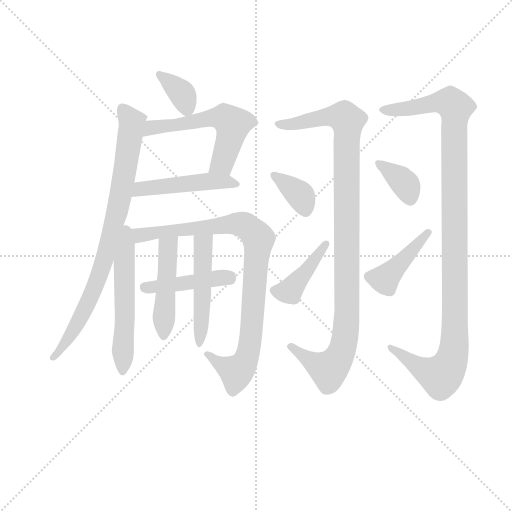
t = 0.00 s
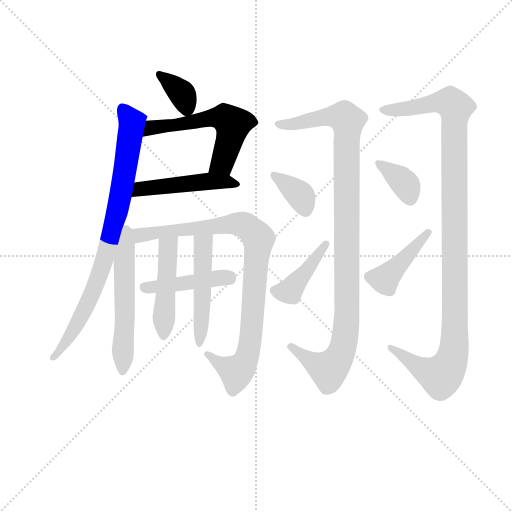
t = 2.20 s
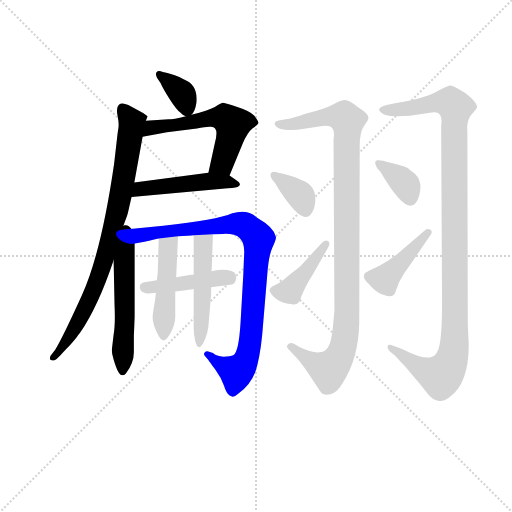
t = 4.40 s
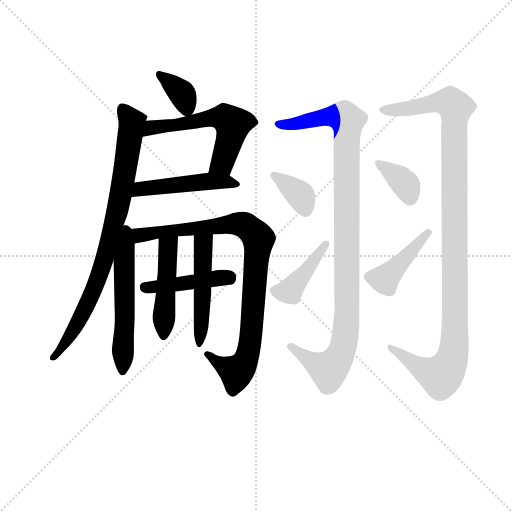
t = 6.60 s
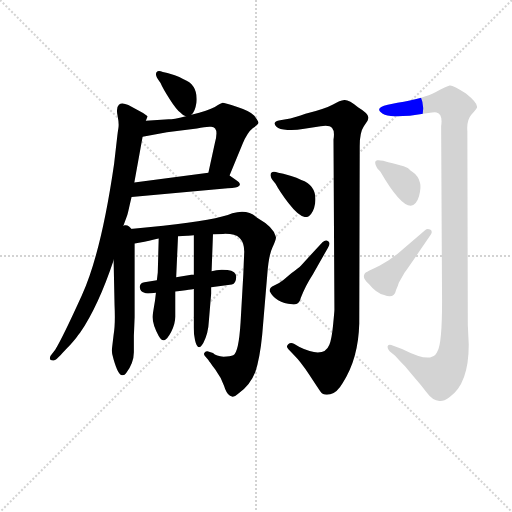
t = 8.79 s
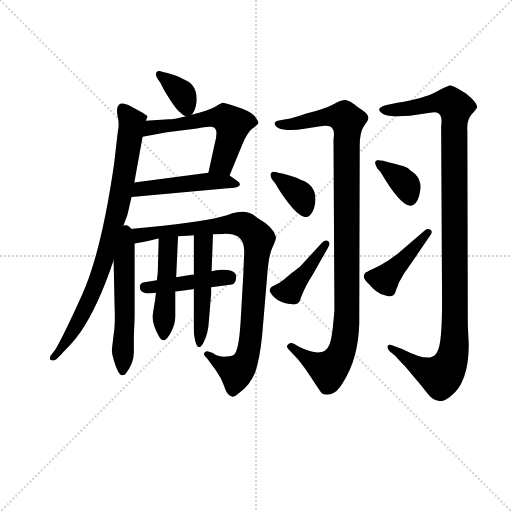
t = 10.99 s

The animated SVG that drew these frames (rendered in a browser with its animation timeline set to each time). Animation: 15 CSS @keyframes rules; one cycle of 10.99 s.

<svg version="1.1" viewBox="0 0 1024 1024" xmlns="http://www.w3.org/2000/svg">
  <g stroke="lightgray" stroke-dasharray="1,1" stroke-width="1" transform="scale(4, 4)">
    <line x1="0" y1="0" x2="256" y2="256"></line>
    <line x1="256" y1="0" x2="0" y2="256"></line>
    <line x1="128" y1="0" x2="128" y2="256"></line>
    <line x1="0" y1="128" x2="256" y2="128"></line>
  </g>
<g transform="scale(0.92, -0.92) translate(60, -900)">
   <style type="text/css">
    @keyframes keyframes0 {
      from {
       stroke: blue;
       stroke-dashoffset: 354;
       stroke-width: 128;
       }
       54% {
       animation-timing-function: step-end;
       stroke: blue;
       stroke-dashoffset: 0;
       stroke-width: 128;
       }
       to {
       stroke: black;
       stroke-width: 1024;
       }
       }
       #make-me-a-hanzi-animation-0 {
         animation: keyframes0 0.538086s both;
         animation-delay: 0.000000s;
         animation-timing-function: linear;
       }
    @keyframes keyframes1 {
      from {
       stroke: blue;
       stroke-dashoffset: 574;
       stroke-width: 128;
       }
       65% {
       animation-timing-function: step-end;
       stroke: blue;
       stroke-dashoffset: 0;
       stroke-width: 128;
       }
       to {
       stroke: black;
       stroke-width: 1024;
       }
       }
       #make-me-a-hanzi-animation-1 {
         animation: keyframes1 0.717122s both;
         animation-delay: 0.538086s;
         animation-timing-function: linear;
       }
    @keyframes keyframes2 {
      from {
       stroke: blue;
       stroke-dashoffset: 483;
       stroke-width: 128;
       }
       61% {
       animation-timing-function: step-end;
       stroke: blue;
       stroke-dashoffset: 0;
       stroke-width: 128;
       }
       to {
       stroke: black;
       stroke-width: 1024;
       }
       }
       #make-me-a-hanzi-animation-2 {
         animation: keyframes2 0.643066s both;
         animation-delay: 1.255208s;
         animation-timing-function: linear;
       }
    @keyframes keyframes3 {
      from {
       stroke: blue;
       stroke-dashoffset: 837;
       stroke-width: 128;
       }
       73% {
       animation-timing-function: step-end;
       stroke: blue;
       stroke-dashoffset: 0;
       stroke-width: 128;
       }
       to {
       stroke: black;
       stroke-width: 1024;
       }
       }
       #make-me-a-hanzi-animation-3 {
         animation: keyframes3 0.931152s both;
         animation-delay: 1.898275s;
         animation-timing-function: linear;
       }
    @keyframes keyframes4 {
      from {
       stroke: blue;
       stroke-dashoffset: 556;
       stroke-width: 128;
       }
       64% {
       animation-timing-function: step-end;
       stroke: blue;
       stroke-dashoffset: 0;
       stroke-width: 128;
       }
       to {
       stroke: black;
       stroke-width: 1024;
       }
       }
       #make-me-a-hanzi-animation-4 {
         animation: keyframes4 0.702474s both;
         animation-delay: 2.829427s;
         animation-timing-function: linear;
       }
    @keyframes keyframes5 {
      from {
       stroke: blue;
       stroke-dashoffset: 932;
       stroke-width: 128;
       }
       75% {
       animation-timing-function: step-end;
       stroke: blue;
       stroke-dashoffset: 0;
       stroke-width: 128;
       }
       to {
       stroke: black;
       stroke-width: 1024;
       }
       }
       #make-me-a-hanzi-animation-5 {
         animation: keyframes5 1.008464s both;
         animation-delay: 3.531901s;
         animation-timing-function: linear;
       }
    @keyframes keyframes6 {
      from {
       stroke: blue;
       stroke-dashoffset: 439;
       stroke-width: 128;
       }
       59% {
       animation-timing-function: step-end;
       stroke: blue;
       stroke-dashoffset: 0;
       stroke-width: 128;
       }
       to {
       stroke: black;
       stroke-width: 1024;
       }
       }
       #make-me-a-hanzi-animation-6 {
         animation: keyframes6 0.607259s both;
         animation-delay: 4.540365s;
         animation-timing-function: linear;
       }
    @keyframes keyframes7 {
      from {
       stroke: blue;
       stroke-dashoffset: 472;
       stroke-width: 128;
       }
       61% {
       animation-timing-function: step-end;
       stroke: blue;
       stroke-dashoffset: 0;
       stroke-width: 128;
       }
       to {
       stroke: black;
       stroke-width: 1024;
       }
       }
       #make-me-a-hanzi-animation-7 {
         animation: keyframes7 0.634115s both;
         animation-delay: 5.147624s;
         animation-timing-function: linear;
       }
    @keyframes keyframes8 {
      from {
       stroke: blue;
       stroke-dashoffset: 491;
       stroke-width: 128;
       }
       62% {
       animation-timing-function: step-end;
       stroke: blue;
       stroke-dashoffset: 0;
       stroke-width: 128;
       }
       to {
       stroke: black;
       stroke-width: 1024;
       }
       }
       #make-me-a-hanzi-animation-8 {
         animation: keyframes8 0.649577s both;
         animation-delay: 5.781738s;
         animation-timing-function: linear;
       }
    @keyframes keyframes9 {
      from {
       stroke: blue;
       stroke-dashoffset: 1060;
       stroke-width: 128;
       }
       78% {
       animation-timing-function: step-end;
       stroke: blue;
       stroke-dashoffset: 0;
       stroke-width: 128;
       }
       to {
       stroke: black;
       stroke-width: 1024;
       }
       }
       #make-me-a-hanzi-animation-9 {
         animation: keyframes9 1.112630s both;
         animation-delay: 6.431315s;
         animation-timing-function: linear;
       }
    @keyframes keyframes10 {
      from {
       stroke: blue;
       stroke-dashoffset: 357;
       stroke-width: 128;
       }
       54% {
       animation-timing-function: step-end;
       stroke: blue;
       stroke-dashoffset: 0;
       stroke-width: 128;
       }
       to {
       stroke: black;
       stroke-width: 1024;
       }
       }
       #make-me-a-hanzi-animation-10 {
         animation: keyframes10 0.540527s both;
         animation-delay: 7.543945s;
         animation-timing-function: linear;
       }
    @keyframes keyframes11 {
      from {
       stroke: blue;
       stroke-dashoffset: 416;
       stroke-width: 128;
       }
       58% {
       animation-timing-function: step-end;
       stroke: blue;
       stroke-dashoffset: 0;
       stroke-width: 128;
       }
       to {
       stroke: black;
       stroke-width: 1024;
       }
       }
       #make-me-a-hanzi-animation-11 {
         animation: keyframes11 0.588542s both;
         animation-delay: 8.084473s;
         animation-timing-function: linear;
       }
    @keyframes keyframes12 {
      from {
       stroke: blue;
       stroke-dashoffset: 1132;
       stroke-width: 128;
       }
       79% {
       animation-timing-function: step-end;
       stroke: blue;
       stroke-dashoffset: 0;
       stroke-width: 128;
       }
       to {
       stroke: black;
       stroke-width: 1024;
       }
       }
       #make-me-a-hanzi-animation-12 {
         animation: keyframes12 1.171224s both;
         animation-delay: 8.673014s;
         animation-timing-function: linear;
       }
    @keyframes keyframes13 {
      from {
       stroke: blue;
       stroke-dashoffset: 363;
       stroke-width: 128;
       }
       54% {
       animation-timing-function: step-end;
       stroke: blue;
       stroke-dashoffset: 0;
       stroke-width: 128;
       }
       to {
       stroke: black;
       stroke-width: 1024;
       }
       }
       #make-me-a-hanzi-animation-13 {
         animation: keyframes13 0.545410s both;
         animation-delay: 9.844238s;
         animation-timing-function: linear;
       }
    @keyframes keyframes14 {
      from {
       stroke: blue;
       stroke-dashoffset: 432;
       stroke-width: 128;
       }
       58% {
       animation-timing-function: step-end;
       stroke: blue;
       stroke-dashoffset: 0;
       stroke-width: 128;
       }
       to {
       stroke: black;
       stroke-width: 1024;
       }
       }
       #make-me-a-hanzi-animation-14 {
         animation: keyframes14 0.601562s both;
         animation-delay: 10.389648s;
         animation-timing-function: linear;
       }
</style>
<path d="M 356.0 650.5 Q 364.0 656.5 367.0 676.5 Q 371.0 715.5 339.0 727.5 Q 330.0 733.5 320.0 736.5 L 304.0 741.5 L 294.0 743.5 Q 279.0 749.5 279.0 737.5 Q 280.0 732.5 283.0 728.5 L 289.0 719.5 Q 295.0 705.5 309.0 684.5 Q 323.0 662.5 332.0 655.5 Q 338.0 648.5 344.0 647.5 C 351.0 645.5 351.0 645.5 356.0 650.5 Z" fill="lightgray"></path> 
<path d="M 250.0 602.5 L 303.0 612.5 L 368.0 620.5 Q 389.0 625.5 399.0 624.5 Q 417.0 624.5 407.0 588.5 L 393.0 524.5 C 387.0 495.5 428.0 490.5 439.0 518.5 L 467.0 586.5 Q 478.0 612.5 490.0 621.5 Q 502.0 629.5 502.0 633.5 Q 501.0 637.5 493.0 648.5 Q 484.0 658.5 456.0 667.5 Q 427.0 676.5 424.0 676.5 Q 420.0 675.5 407.0 667.5 Q 393.0 659.5 356.0 650.5 L 344.0 647.5 Q 316.0 640.5 307.0 640.5 L 257.0 637.5 C 227.0 635.5 221.0 596.5 250.0 602.5 Z" fill="lightgray"></path> 
<path d="M 393.0 524.5 L 232.0 503.5 C 202.0 499.5 196.0 468.5 226.0 471.5 L 435.0 490.5 Q 457.0 492.5 458.0 494.5 Q 467.0 499.5 453.0 508.5 L 439.0 518.5 C 425.0 528.5 423.0 528.5 393.0 524.5 Z" fill="lightgray"></path> 
<path d="M 232.0 503.5 L 250.0 602.5 L 257.0 637.5 L 261.0 647.5 L 251.0 654.5 L 219.0 671.5 Q 205.0 678.5 198.5 672.5 Q 192.0 666.5 195.5 649.0 Q 199.0 631.5 197.5 622.5 Q 196.0 613.5 195.0 604.5 L 188.0 543.5 Q 160.0 350.5 118.0 258.0 Q 76.0 165.5 60.0 139.5 L 50.0 126.5 Q 45.0 116.5 56.0 116.5 Q 60.0 116.5 63.0 119.5 L 72.0 128.5 Q 75.0 131.5 83.0 140.0 Q 91.0 148.5 92.5 150.0 Q 94.0 151.5 99.5 158.0 Q 105.0 164.5 107.0 167.5 Q 109.0 170.5 114.0 176.5 Q 154.0 235.5 187.0 334.5 L 205.0 400.5 L 216.0 430.5 Q 217.0 432.5 219.5 443.5 Q 222.0 454.5 226.0 471.5 L 232.0 503.5 Z" fill="lightgray"></path> 
<path d="M 207.0 84.5 Q 211.0 84.5 214.0 88.5 Q 231.0 111.5 231.0 134.5 L 231.0 170.5 L 233.0 210.5 L 233.0 370.5 C 233.0 427.5 185.0 430.5 187.0 334.5 L 189.0 237.5 Q 191.0 194.5 187.0 172.5 L 183.0 138.5 Q 183.0 131.5 187.0 118.5 Q 198.0 80.5 207.0 84.5 Z" fill="lightgray"></path> 
<path d="M 233.0 370.5 L 254.0 374.5 Q 276.0 379.5 285.0 381.5 L 327.0 386.5 L 347.0 387.5 Q 349.0 387.5 361.0 388.5 L 403.0 390.5 L 425.0 391.5 Q 451.0 392.5 461.0 382.5 Q 471.0 372.5 471.0 352.5 Q 470.0 331.5 469.0 304.5 L 463.0 199.5 Q 459.0 133.5 447.0 127.5 Q 441.0 124.5 426.0 124.5 Q 410.0 125.5 403.0 132.5 L 391.0 136.5 Q 387.0 136.5 385.0 133.5 Q 382.0 130.5 385.0 126.5 L 393.0 117.5 Q 394.0 115.5 408.0 96.5 Q 421.0 78.5 427.0 61.5 Q 432.0 44.5 440.0 39.5 Q 448.0 34.5 457.0 43.5 Q 484.0 62.5 495.0 91.5 Q 505.0 121.5 510.0 172.5 L 521.0 302.5 Q 524.0 344.5 532.0 361.5 Q 540.0 378.5 540.0 384.5 Q 536.0 405.5 499.0 426.5 Q 479.0 446.5 445.0 436.5 Q 411.0 421.5 295.0 409.5 L 229.0 402.5 Q 221.0 402.5 205.0 400.5 C 175.0 397.5 204.0 364.5 233.0 370.5 Z" fill="lightgray"></path> 
<path d="M 281.0 290.5 L 254.0 286.5 Q 243.0 284.5 244.0 275.0 Q 245.0 265.5 254.0 263.5 Q 257.0 260.5 279.0 263.5 L 321.0 266.5 Q 329.0 267.5 343.5 269.0 Q 358.0 270.5 361.0 271.5 L 399.0 275.5 L 444.0 281.5 Q 453.0 284.5 453.5 297.5 Q 454.0 310.5 434.5 313.0 Q 415.0 315.5 400.0 310.5 L 361.0 302.5 Q 357.0 302.5 356.0 302.5 L 323.0 297.5 L 281.0 290.5 Z" fill="lightgray"></path> 
<path d="M 285.0 381.5 L 283.0 307.5 L 281.0 290.5 L 279.0 263.5 L 277.0 246.5 Q 272.0 216.5 272.0 214.5 Q 270.0 197.5 285.0 169.5 Q 291.0 158.5 297.0 160.5 Q 303.0 161.5 312.0 178.5 Q 321.0 195.5 321.0 211.5 L 321.0 262.5 L 321.0 266.5 L 323.0 297.5 L 327.0 386.5 C 328.0 416.5 286.0 411.5 285.0 381.5 Z" fill="lightgray"></path> 
<path d="M 361.0 271.5 L 361.0 187.5 Q 361.0 174.5 364.0 160.5 Q 370.0 133.5 382.0 154.5 Q 393.0 175.5 394.0 201.5 L 399.0 261.5 L 399.0 274.5 L 399.0 275.5 L 400.0 310.5 L 403.0 390.5 C 404.0 420.5 361.0 418.5 361.0 388.5 L 361.0 302.5 L 361.0 271.5 Z" fill="lightgray"></path> 
<path d="M 665.0 596.5 L 667.0 226.5 Q 667.0 222.5 664.0 192.5 Q 661.0 162.5 656.0 150.5 Q 644.0 119.5 591.0 145.5 L 579.0 152.5 Q 572.0 156.5 566.5 151.5 Q 561.0 146.5 567.0 140.5 L 579.0 128.5 Q 594.0 113.5 612.0 86.0 Q 630.0 58.5 636.5 49.0 Q 643.0 39.5 658.0 43.0 Q 673.0 46.5 685.0 67.5 Q 719.0 119.5 721.0 196.5 L 722.0 582.5 Q 722.0 612.5 731.0 625.5 L 739.0 637.5 Q 741.0 642.5 741.0 644.5 Q 741.0 653.5 719.0 666.5 Q 698.0 683.5 688.5 682.5 Q 679.0 681.5 664.0 673.0 Q 649.0 664.5 604.0 652.5 Q 581.0 644.5 571.0 642.5 L 549.0 638.5 Q 530.0 635.5 541.0 624.5 Q 547.0 618.5 565.0 617.5 Q 583.0 616.5 598.0 619.5 L 637.0 625.5 Q 656.0 628.5 662.0 622.0 Q 668.0 615.5 665.0 596.5 Z" fill="lightgray"></path> 
<path d="M 539.0 500.5 Q 548.0 483.5 567.0 458.5 Q 597.0 419.5 612.0 430.5 Q 622.0 438.5 625.0 457.5 Q 630.0 496.5 595.0 508.5 Q 585.0 514.5 573.0 517.5 L 556.0 522.5 L 545.0 524.5 Q 528.0 530.5 528.0 518.5 Q 529.0 513.5 532.0 509.5 L 539.0 500.5 Z" fill="lightgray"></path> 
<path d="M 594.0 322.5 Q 590.0 318.5 574.0 306.5 L 556.0 291.5 Q 546.0 283.5 536.0 279.5 Q 526.0 275.5 526.0 267.5 Q 539.0 241.5 575.0 238.5 Q 590.0 235.5 594.0 252.5 Q 603.0 277.5 620.0 303.5 L 653.0 361.5 Q 659.0 371.5 653.5 375.5 Q 648.0 379.5 641.0 373.5 L 594.0 322.5 Z" fill="lightgray"></path> 
<path d="M 899.0 625.5 L 901.0 244.5 Q 901.0 152.5 891.0 136.5 Q 887.0 126.5 879.0 124.5 Q 864.0 116.5 814.0 141.5 L 795.0 148.5 Q 785.0 152.5 783.0 148.0 Q 781.0 143.5 787.0 136.5 L 799.0 126.5 Q 815.0 108.5 820.0 104.5 L 840.0 80.5 Q 856.0 62.5 868.5 45.5 Q 881.0 28.5 895.0 28.5 Q 903.0 26.5 917.0 36.5 Q 959.0 65.5 959.0 150.5 L 957.0 193.5 L 956.0 614.5 Q 954.0 638.5 965.0 651.0 Q 976.0 663.5 977.0 666.5 Q 979.0 675.5 953.0 696.5 Q 924.0 715.5 917.5 714.0 Q 911.0 712.5 886.5 699.5 Q 862.0 686.5 804.0 676.5 L 783.0 672.5 Q 752.0 665.5 772.0 652.5 Q 781.0 646.5 805.0 647.5 Q 829.0 648.5 831.0 648.5 L 871.0 654.5 Q 885.0 656.5 889.0 655.5 Q 903.0 652.5 899.0 625.5 Z" fill="lightgray"></path> 
<path d="M 833.0 452.5 Q 846.0 455.5 851.0 474.0 Q 856.0 492.5 853.0 502.5 Q 850.0 512.5 847.5 515.5 Q 845.0 518.5 843.0 521.0 Q 841.0 523.5 837.0 526.0 Q 833.0 528.5 829.0 532.5 Q 825.0 536.5 811.5 540.0 Q 798.0 543.5 791.5 545.5 Q 785.0 547.5 784.0 547.5 L 773.0 550.5 Q 763.0 552.5 760.0 551.5 Q 751.0 549.5 760.0 534.5 L 767.0 526.5 Q 810.0 452.5 833.0 452.5 Z" fill="lightgray"></path> 
<path d="M 807.0 350.5 Q 801.0 345.5 785.0 334.5 L 764.0 321.5 Q 762.0 320.5 749.0 314.5 Q 736.0 308.5 733.0 305.5 Q 726.0 295.5 743.0 281.5 Q 757.0 263.5 775.0 258.5 Q 797.0 249.5 801.0 269.5 Q 805.0 278.5 807.0 285.5 L 819.0 306.5 Q 821.0 308.5 877.0 390.5 Q 881.0 397.5 875.0 401.0 Q 869.0 404.5 864.0 399.5 L 807.0 350.5 Z" fill="lightgray"></path> 
      <clipPath id="make-me-a-hanzi-clip-0">
      <path d="M 356.0 650.5 Q 364.0 656.5 367.0 676.5 Q 371.0 715.5 339.0 727.5 Q 330.0 733.5 320.0 736.5 L 304.0 741.5 L 294.0 743.5 Q 279.0 749.5 279.0 737.5 Q 280.0 732.5 283.0 728.5 L 289.0 719.5 Q 295.0 705.5 309.0 684.5 Q 323.0 662.5 332.0 655.5 Q 338.0 648.5 344.0 647.5 C 351.0 645.5 351.0 645.5 356.0 650.5 Z" fill="lightgray"></path>
      </clipPath>
      <path clip-path="url(#make-me-a-hanzi-clip-0)" d="M 288.0 737.5 L 336.0 696.5 L 346.0 663.5 " fill="none" id="make-me-a-hanzi-animation-0" stroke-dasharray="226 452" stroke-linecap="round"></path>

      <clipPath id="make-me-a-hanzi-clip-1">
      <path d="M 250.0 602.5 L 303.0 612.5 L 368.0 620.5 Q 389.0 625.5 399.0 624.5 Q 417.0 624.5 407.0 588.5 L 393.0 524.5 C 387.0 495.5 428.0 490.5 439.0 518.5 L 467.0 586.5 Q 478.0 612.5 490.0 621.5 Q 502.0 629.5 502.0 633.5 Q 501.0 637.5 493.0 648.5 Q 484.0 658.5 456.0 667.5 Q 427.0 676.5 424.0 676.5 Q 420.0 675.5 407.0 667.5 Q 393.0 659.5 356.0 650.5 L 344.0 647.5 Q 316.0 640.5 307.0 640.5 L 257.0 637.5 C 227.0 635.5 221.0 596.5 250.0 602.5 Z" fill="lightgray"></path>
      </clipPath>
      <path clip-path="url(#make-me-a-hanzi-clip-1)" d="M 256.0 607.5 L 270.0 622.5 L 427.0 644.5 L 446.0 629.5 L 443.0 607.5 L 423.0 545.5 L 401.0 529.5 " fill="none" id="make-me-a-hanzi-animation-1" stroke-dasharray="446 892" stroke-linecap="round"></path>

      <clipPath id="make-me-a-hanzi-clip-2">
      <path d="M 393.0 524.5 L 232.0 503.5 C 202.0 499.5 196.0 468.5 226.0 471.5 L 435.0 490.5 Q 457.0 492.5 458.0 494.5 Q 467.0 499.5 453.0 508.5 L 439.0 518.5 C 425.0 528.5 423.0 528.5 393.0 524.5 Z" fill="lightgray"></path>
      </clipPath>
      <path clip-path="url(#make-me-a-hanzi-clip-2)" d="M 233.0 475.5 L 246.0 488.5 L 300.0 496.5 L 388.0 505.5 L 453.0 500.5 " fill="none" id="make-me-a-hanzi-animation-2" stroke-dasharray="355 710" stroke-linecap="round"></path>

      <clipPath id="make-me-a-hanzi-clip-3">
      <path d="M 232.0 503.5 L 250.0 602.5 L 257.0 637.5 L 261.0 647.5 L 251.0 654.5 L 219.0 671.5 Q 205.0 678.5 198.5 672.5 Q 192.0 666.5 195.5 649.0 Q 199.0 631.5 197.5 622.5 Q 196.0 613.5 195.0 604.5 L 188.0 543.5 Q 160.0 350.5 118.0 258.0 Q 76.0 165.5 60.0 139.5 L 50.0 126.5 Q 45.0 116.5 56.0 116.5 Q 60.0 116.5 63.0 119.5 L 72.0 128.5 Q 75.0 131.5 83.0 140.0 Q 91.0 148.5 92.5 150.0 Q 94.0 151.5 99.5 158.0 Q 105.0 164.5 107.0 167.5 Q 109.0 170.5 114.0 176.5 Q 154.0 235.5 187.0 334.5 L 205.0 400.5 L 216.0 430.5 Q 217.0 432.5 219.5 443.5 Q 222.0 454.5 226.0 471.5 L 232.0 503.5 Z" fill="lightgray"></path>
      </clipPath>
      <path clip-path="url(#make-me-a-hanzi-clip-3)" d="M 206.0 663.5 L 227.0 634.5 L 226.0 625.5 L 196.0 442.5 L 166.0 331.5 L 111.0 201.5 L 57.0 123.5 " fill="none" id="make-me-a-hanzi-animation-3" stroke-dasharray="709 1418" stroke-linecap="round"></path>

      <clipPath id="make-me-a-hanzi-clip-4">
      <path d="M 207.0 84.5 Q 211.0 84.5 214.0 88.5 Q 231.0 111.5 231.0 134.5 L 231.0 170.5 L 233.0 210.5 L 233.0 370.5 C 233.0 427.5 185.0 430.5 187.0 334.5 L 189.0 237.5 Q 191.0 194.5 187.0 172.5 L 183.0 138.5 Q 183.0 131.5 187.0 118.5 Q 198.0 80.5 207.0 84.5 Z" fill="lightgray"></path>
      </clipPath>
      <path clip-path="url(#make-me-a-hanzi-clip-4)" d="M 207.0 392.5 L 214.0 362.5 L 206.0 93.5 " fill="none" id="make-me-a-hanzi-animation-4" stroke-dasharray="428 856" stroke-linecap="round"></path>

      <clipPath id="make-me-a-hanzi-clip-5">
      <path d="M 233.0 370.5 L 254.0 374.5 Q 276.0 379.5 285.0 381.5 L 327.0 386.5 L 347.0 387.5 Q 349.0 387.5 361.0 388.5 L 403.0 390.5 L 425.0 391.5 Q 451.0 392.5 461.0 382.5 Q 471.0 372.5 471.0 352.5 Q 470.0 331.5 469.0 304.5 L 463.0 199.5 Q 459.0 133.5 447.0 127.5 Q 441.0 124.5 426.0 124.5 Q 410.0 125.5 403.0 132.5 L 391.0 136.5 Q 387.0 136.5 385.0 133.5 Q 382.0 130.5 385.0 126.5 L 393.0 117.5 Q 394.0 115.5 408.0 96.5 Q 421.0 78.5 427.0 61.5 Q 432.0 44.5 440.0 39.5 Q 448.0 34.5 457.0 43.5 Q 484.0 62.5 495.0 91.5 Q 505.0 121.5 510.0 172.5 L 521.0 302.5 Q 524.0 344.5 532.0 361.5 Q 540.0 378.5 540.0 384.5 Q 536.0 405.5 499.0 426.5 Q 479.0 446.5 445.0 436.5 Q 411.0 421.5 295.0 409.5 L 229.0 402.5 Q 221.0 402.5 205.0 400.5 C 175.0 397.5 204.0 364.5 233.0 370.5 Z" fill="lightgray"></path>
      </clipPath>
      <path clip-path="url(#make-me-a-hanzi-clip-5)" d="M 212.0 398.5 L 246.0 388.5 L 458.0 413.5 L 476.0 407.5 L 500.0 385.5 L 485.0 166.5 L 473.0 115.5 L 451.0 92.5 L 390.0 130.5 " fill="none" id="make-me-a-hanzi-animation-5" stroke-dasharray="804 1608" stroke-linecap="round"></path>

      <clipPath id="make-me-a-hanzi-clip-6">
      <path d="M 281.0 290.5 L 254.0 286.5 Q 243.0 284.5 244.0 275.0 Q 245.0 265.5 254.0 263.5 Q 257.0 260.5 279.0 263.5 L 321.0 266.5 Q 329.0 267.5 343.5 269.0 Q 358.0 270.5 361.0 271.5 L 399.0 275.5 L 444.0 281.5 Q 453.0 284.5 453.5 297.5 Q 454.0 310.5 434.5 313.0 Q 415.0 315.5 400.0 310.5 L 361.0 302.5 Q 357.0 302.5 356.0 302.5 L 323.0 297.5 L 281.0 290.5 Z" fill="lightgray"></path>
      </clipPath>
      <path clip-path="url(#make-me-a-hanzi-clip-6)" d="M 256.0 275.5 L 438.0 295.5 " fill="none" id="make-me-a-hanzi-animation-6" stroke-dasharray="311 622" stroke-linecap="round"></path>

      <clipPath id="make-me-a-hanzi-clip-7">
      <path d="M 285.0 381.5 L 283.0 307.5 L 281.0 290.5 L 279.0 263.5 L 277.0 246.5 Q 272.0 216.5 272.0 214.5 Q 270.0 197.5 285.0 169.5 Q 291.0 158.5 297.0 160.5 Q 303.0 161.5 312.0 178.5 Q 321.0 195.5 321.0 211.5 L 321.0 262.5 L 321.0 266.5 L 323.0 297.5 L 327.0 386.5 C 328.0 416.5 286.0 411.5 285.0 381.5 Z" fill="lightgray"></path>
      </clipPath>
      <path clip-path="url(#make-me-a-hanzi-clip-7)" d="M 321.0 379.5 L 304.0 358.5 L 295.0 169.5 " fill="none" id="make-me-a-hanzi-animation-7" stroke-dasharray="344 688" stroke-linecap="round"></path>

      <clipPath id="make-me-a-hanzi-clip-8">
      <path d="M 361.0 271.5 L 361.0 187.5 Q 361.0 174.5 364.0 160.5 Q 370.0 133.5 382.0 154.5 Q 393.0 175.5 394.0 201.5 L 399.0 261.5 L 399.0 274.5 L 399.0 275.5 L 400.0 310.5 L 403.0 390.5 C 404.0 420.5 361.0 418.5 361.0 388.5 L 361.0 302.5 L 361.0 271.5 Z" fill="lightgray"></path>
      </clipPath>
      <path clip-path="url(#make-me-a-hanzi-clip-8)" d="M 396.0 384.5 L 381.0 367.5 L 380.0 240.5 L 372.0 155.5 " fill="none" id="make-me-a-hanzi-animation-8" stroke-dasharray="363 726" stroke-linecap="round"></path>

      <clipPath id="make-me-a-hanzi-clip-9">
      <path d="M 665.0 596.5 L 667.0 226.5 Q 667.0 222.5 664.0 192.5 Q 661.0 162.5 656.0 150.5 Q 644.0 119.5 591.0 145.5 L 579.0 152.5 Q 572.0 156.5 566.5 151.5 Q 561.0 146.5 567.0 140.5 L 579.0 128.5 Q 594.0 113.5 612.0 86.0 Q 630.0 58.5 636.5 49.0 Q 643.0 39.5 658.0 43.0 Q 673.0 46.5 685.0 67.5 Q 719.0 119.5 721.0 196.5 L 722.0 582.5 Q 722.0 612.5 731.0 625.5 L 739.0 637.5 Q 741.0 642.5 741.0 644.5 Q 741.0 653.5 719.0 666.5 Q 698.0 683.5 688.5 682.5 Q 679.0 681.5 664.0 673.0 Q 649.0 664.5 604.0 652.5 Q 581.0 644.5 571.0 642.5 L 549.0 638.5 Q 530.0 635.5 541.0 624.5 Q 547.0 618.5 565.0 617.5 Q 583.0 616.5 598.0 619.5 L 637.0 625.5 Q 656.0 628.5 662.0 622.0 Q 668.0 615.5 665.0 596.5 Z" fill="lightgray"></path>
      </clipPath>
      <path clip-path="url(#make-me-a-hanzi-clip-9)" d="M 545.0 631.5 L 581.0 630.5 L 655.0 647.5 L 688.0 645.5 L 696.0 635.5 L 694.0 204.5 L 686.0 146.5 L 670.0 111.5 L 654.0 96.5 L 629.0 106.5 L 573.0 146.5 " fill="none" id="make-me-a-hanzi-animation-9" stroke-dasharray="932 1864" stroke-linecap="round"></path>

      <clipPath id="make-me-a-hanzi-clip-10">
      <path d="M 539.0 500.5 Q 548.0 483.5 567.0 458.5 Q 597.0 419.5 612.0 430.5 Q 622.0 438.5 625.0 457.5 Q 630.0 496.5 595.0 508.5 Q 585.0 514.5 573.0 517.5 L 556.0 522.5 L 545.0 524.5 Q 528.0 530.5 528.0 518.5 Q 529.0 513.5 532.0 509.5 L 539.0 500.5 Z" fill="lightgray"></path>
      </clipPath>
      <path clip-path="url(#make-me-a-hanzi-clip-10)" d="M 538.0 517.5 L 589.0 478.5 L 604.0 444.5 " fill="none" id="make-me-a-hanzi-animation-10" stroke-dasharray="229 458" stroke-linecap="round"></path>

      <clipPath id="make-me-a-hanzi-clip-11">
      <path d="M 594.0 322.5 Q 590.0 318.5 574.0 306.5 L 556.0 291.5 Q 546.0 283.5 536.0 279.5 Q 526.0 275.5 526.0 267.5 Q 539.0 241.5 575.0 238.5 Q 590.0 235.5 594.0 252.5 Q 603.0 277.5 620.0 303.5 L 653.0 361.5 Q 659.0 371.5 653.5 375.5 Q 648.0 379.5 641.0 373.5 L 594.0 322.5 Z" fill="lightgray"></path>
      </clipPath>
      <path clip-path="url(#make-me-a-hanzi-clip-11)" d="M 538.0 267.5 L 570.0 267.5 L 648.0 368.5 " fill="none" id="make-me-a-hanzi-animation-11" stroke-dasharray="288 576" stroke-linecap="round"></path>

      <clipPath id="make-me-a-hanzi-clip-12">
      <path d="M 899.0 625.5 L 901.0 244.5 Q 901.0 152.5 891.0 136.5 Q 887.0 126.5 879.0 124.5 Q 864.0 116.5 814.0 141.5 L 795.0 148.5 Q 785.0 152.5 783.0 148.0 Q 781.0 143.5 787.0 136.5 L 799.0 126.5 Q 815.0 108.5 820.0 104.5 L 840.0 80.5 Q 856.0 62.5 868.5 45.5 Q 881.0 28.5 895.0 28.5 Q 903.0 26.5 917.0 36.5 Q 959.0 65.5 959.0 150.5 L 957.0 193.5 L 956.0 614.5 Q 954.0 638.5 965.0 651.0 Q 976.0 663.5 977.0 666.5 Q 979.0 675.5 953.0 696.5 Q 924.0 715.5 917.5 714.0 Q 911.0 712.5 886.5 699.5 Q 862.0 686.5 804.0 676.5 L 783.0 672.5 Q 752.0 665.5 772.0 652.5 Q 781.0 646.5 805.0 647.5 Q 829.0 648.5 831.0 648.5 L 871.0 654.5 Q 885.0 656.5 889.0 655.5 Q 903.0 652.5 899.0 625.5 Z" fill="lightgray"></path>
      </clipPath>
      <path clip-path="url(#make-me-a-hanzi-clip-12)" d="M 776.0 663.5 L 827.0 664.5 L 906.0 678.5 L 931.0 665.5 L 929.0 201.5 L 924.0 124.5 L 913.0 98.5 L 898.0 82.5 L 852.0 101.5 L 789.0 143.5 " fill="none" id="make-me-a-hanzi-animation-12" stroke-dasharray="1004 2008" stroke-linecap="round"></path>

      <clipPath id="make-me-a-hanzi-clip-13">
      <path d="M 833.0 452.5 Q 846.0 455.5 851.0 474.0 Q 856.0 492.5 853.0 502.5 Q 850.0 512.5 847.5 515.5 Q 845.0 518.5 843.0 521.0 Q 841.0 523.5 837.0 526.0 Q 833.0 528.5 829.0 532.5 Q 825.0 536.5 811.5 540.0 Q 798.0 543.5 791.5 545.5 Q 785.0 547.5 784.0 547.5 L 773.0 550.5 Q 763.0 552.5 760.0 551.5 Q 751.0 549.5 760.0 534.5 L 767.0 526.5 Q 810.0 452.5 833.0 452.5 Z" fill="lightgray"></path>
      </clipPath>
      <path clip-path="url(#make-me-a-hanzi-clip-13)" d="M 765.0 543.5 L 822.0 498.5 L 832.0 465.5 " fill="none" id="make-me-a-hanzi-animation-13" stroke-dasharray="235 470" stroke-linecap="round"></path>

      <clipPath id="make-me-a-hanzi-clip-14">
      <path d="M 807.0 350.5 Q 801.0 345.5 785.0 334.5 L 764.0 321.5 Q 762.0 320.5 749.0 314.5 Q 736.0 308.5 733.0 305.5 Q 726.0 295.5 743.0 281.5 Q 757.0 263.5 775.0 258.5 Q 797.0 249.5 801.0 269.5 Q 805.0 278.5 807.0 285.5 L 819.0 306.5 Q 821.0 308.5 877.0 390.5 Q 881.0 397.5 875.0 401.0 Q 869.0 404.5 864.0 399.5 L 807.0 350.5 Z" fill="lightgray"></path>
      </clipPath>
      <path clip-path="url(#make-me-a-hanzi-clip-14)" d="M 741.0 299.5 L 775.0 292.5 L 853.0 377.5 L 865.0 382.5 L 870.0 394.5 " fill="none" id="make-me-a-hanzi-animation-14" stroke-dasharray="304 608" stroke-linecap="round"></path>

</g>
</svg>
